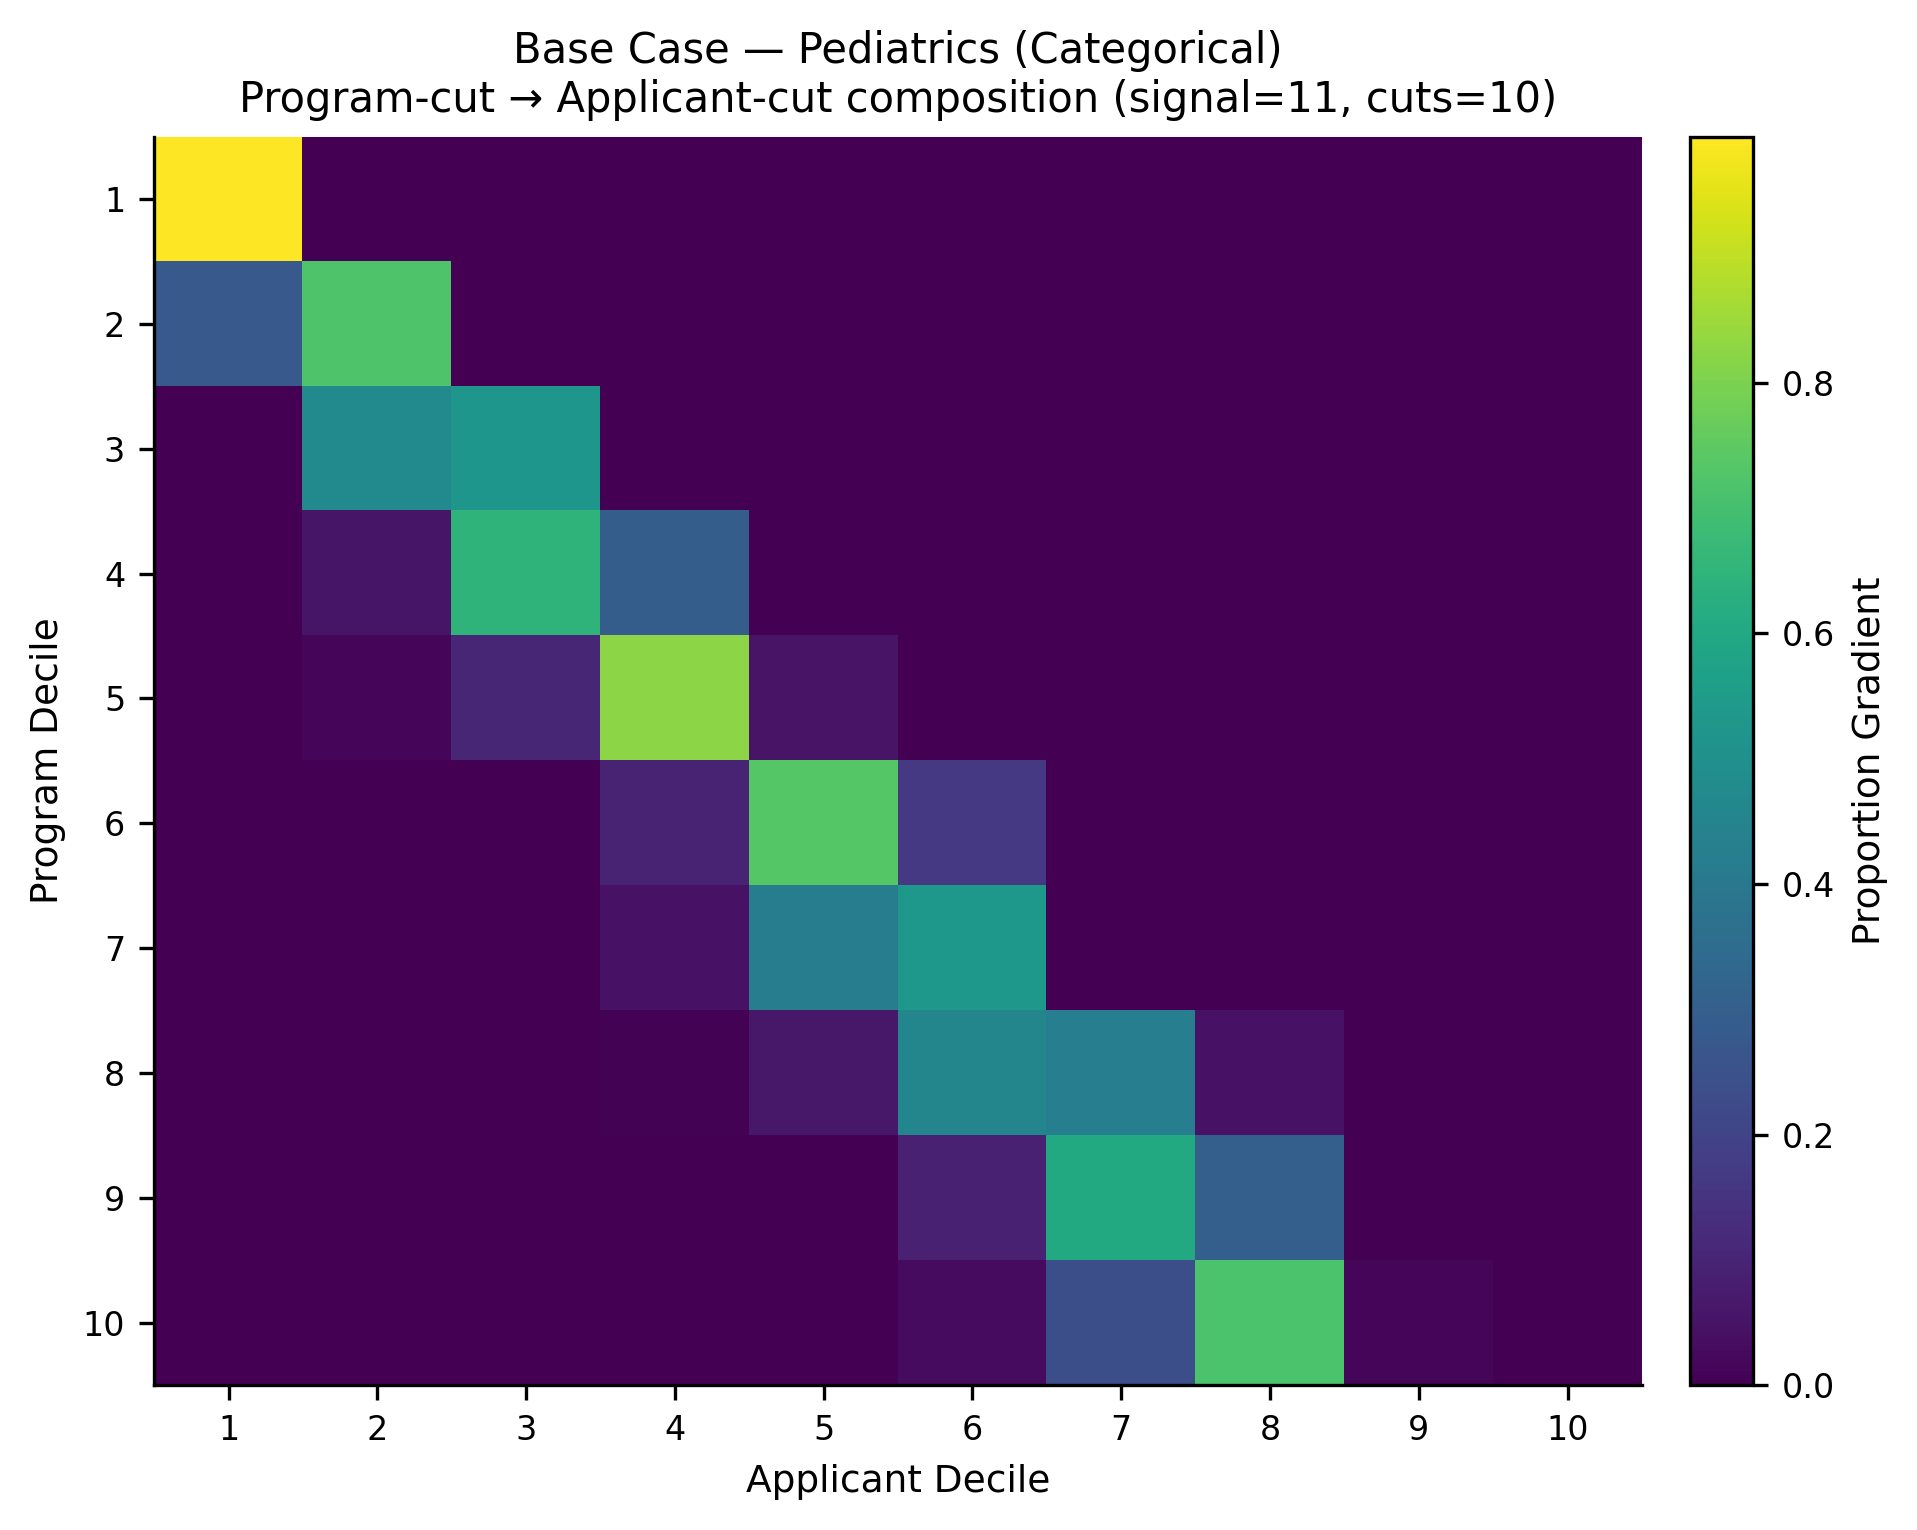

Source data for this figure (header and first rows):
, app_cut_1, app_cut_2, app_cut_3, app_cut_4, app_cut_5, app_cut_6, app_cut_7, app_cut_8, app_cut_9, app_cut_10
prog_cut_1, 0.9966, 0.00337, 0.0, 0.0, 0.0, 0.0, 0.0, 0.0, 0.0, 0.0
prog_cut_2, 0.2764, 0.7236, 0.0, 0.0, 0.0, 0.0, 0.0, 0.0, 0.0, 0.0
prog_cut_3, 0.001213, 0.4748, 0.5234, 0.0005721, 0.0, 0.0, 0.0, 0.0, 0.0, 0.0
prog_cut_4, 0.0, 0.05781, 0.6464, 0.2957, 0.0, 0.0, 0.0, 0.0, 0.0, 0.0
prog_cut_5, 0.0, 0.01619, 0.1067, 0.8236, 0.05348, 0.0, 0.0, 0.0, 0.0, 0.0
prog_cut_6, 0.0, 0.0, 6.349206349206349e-05, 0.1002, 0.7355, 0.1642, 0.0, 0.0, 0.0, 0.0
prog_cut_7, 0.0, 0.0, 0.0, 0.04988, 0.4169, 0.5332, 0.0, 0.0, 0.0, 0.0
prog_cut_8, 0.0, 0.0, 0.0, 0.005364, 0.06233, 0.458, 0.4272, 0.04713, 0.0, 0.0
prog_cut_9, 0.0, 0.0, 0.0, 0.0, 0.0, 0.09065, 0.6058, 0.3035, 0.0, 0.0
prog_cut_10, 0.0, 0.0, 0.0, 0.0, 0.0, 0.03009, 0.2375, 0.7129, 0.01944, 0.0
